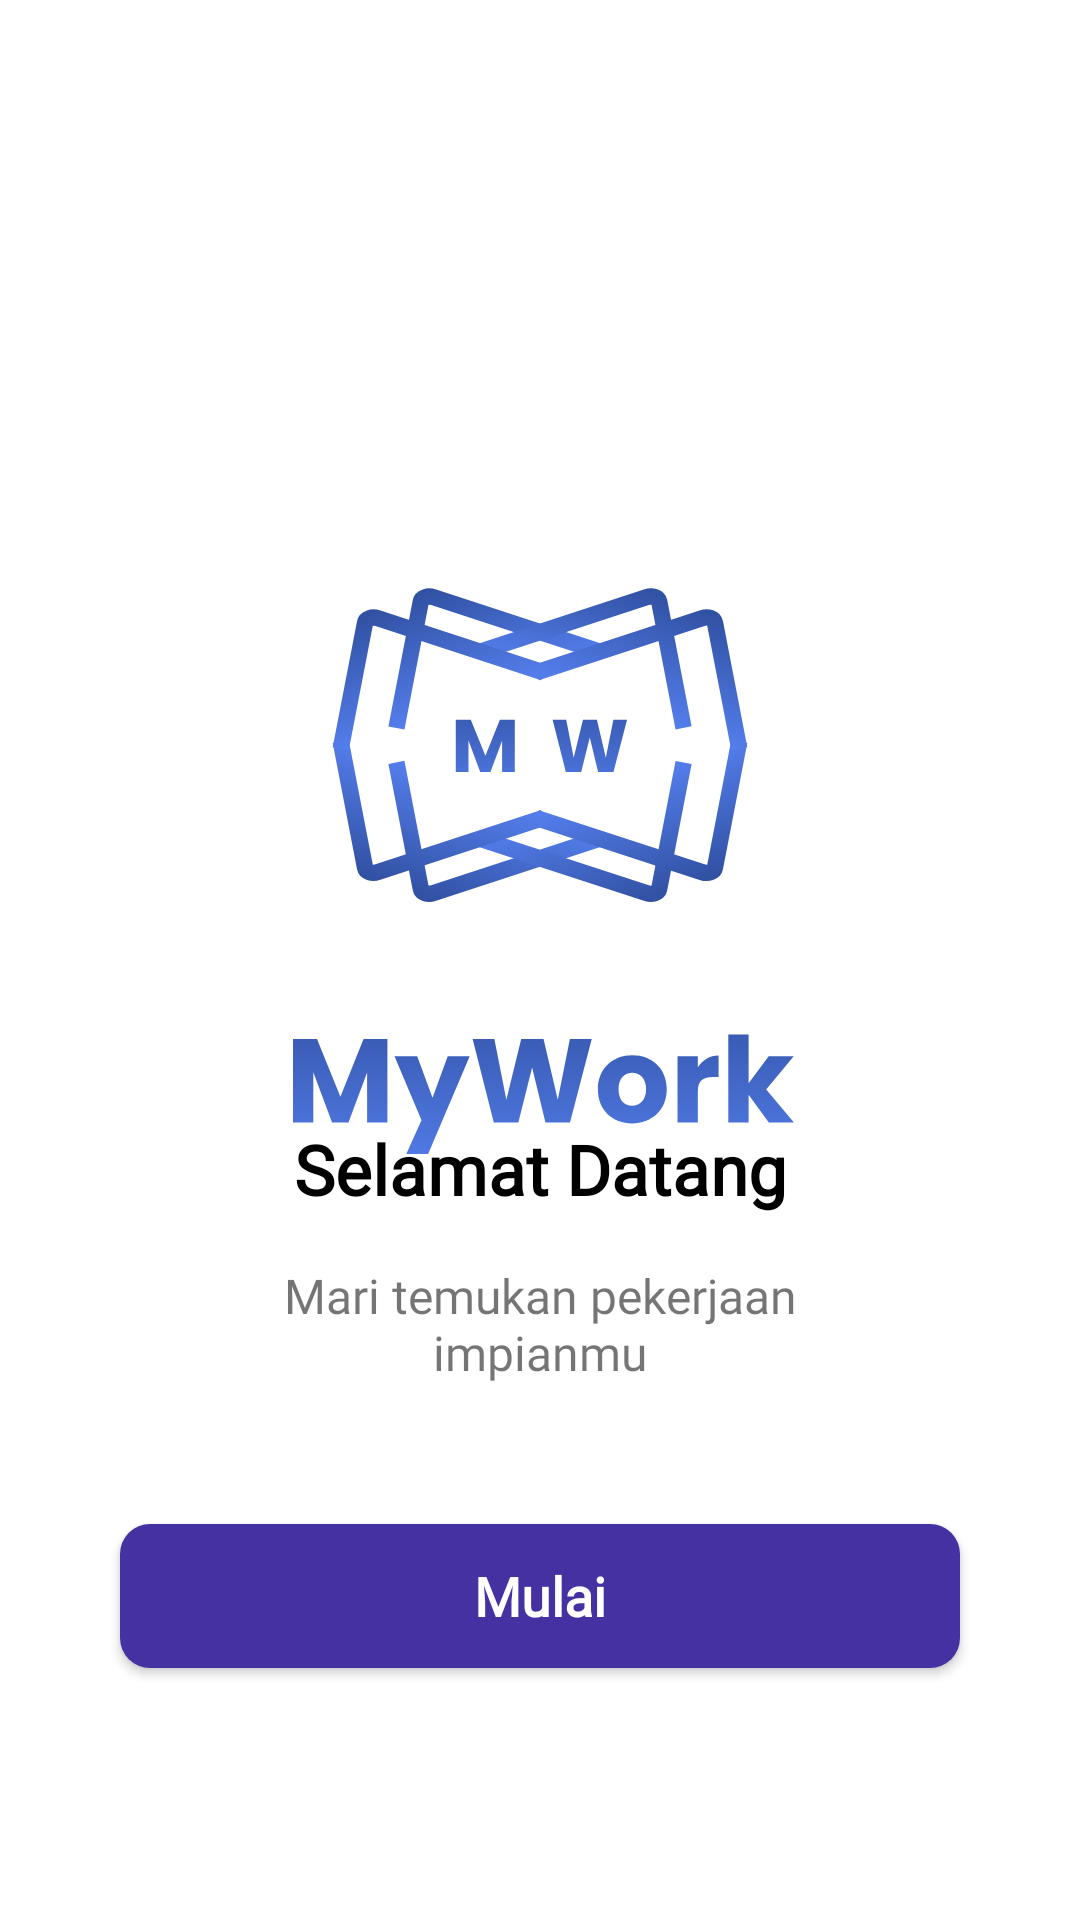

Here is an Android app screen rendered from its layout file. Give the layout XML and the strings, colors and styles it references.
<!-- AndroidManifest.xml: application theme AppTheme -->
<!-- res/layout/activity_mulai.xml -->
<?xml version="1.0" encoding="utf-8"?>
<androidx.constraintlayout.widget.ConstraintLayout xmlns:android="http://schemas.android.com/apk/res/android"
    xmlns:app="http://schemas.android.com/apk/res-auto"
    xmlns:tools="http://schemas.android.com/tools"
    android:layout_width="match_parent"
    android:layout_height="match_parent"
    tools:context=".Intro.MulaiActivity">


    <Button
        android:id="@+id/btnNext"
        android:layout_width="match_parent"
        android:layout_height="wrap_content"
        android:layout_marginStart="40dp"
        android:layout_marginEnd="40dp"
        android:layout_marginBottom="84dp"
        android:background="@drawable/box_ungu"
        android:text="Mulai"
        android:textAllCaps="false"
        android:textColor="@android:color/white"
        android:textSize="18sp"
        android:textStyle="bold"
        app:layout_constraintBottom_toBottomOf="parent"
        app:layout_constraintEnd_toEndOf="parent"
        app:layout_constraintHorizontal_bias="0.5"
        app:layout_constraintStart_toStartOf="parent" />

    <TextView
        android:id="@+id/textView3"
        android:layout_width="175dp"
        android:layout_height="47dp"
        android:layout_marginBottom="40dp"
        android:text="Mari temukan pekerjaan impianmu"
        android:textAlignment="center"
        android:textSize="16sp"
        app:layout_constraintBottom_toTopOf="@+id/btnNext"
        app:layout_constraintEnd_toEndOf="parent"
        app:layout_constraintHorizontal_bias="0.5"
        app:layout_constraintStart_toStartOf="parent" />

    <TextView
        android:id="@+id/textView4"
        android:layout_width="wrap_content"
        android:layout_height="wrap_content"
        android:layout_marginBottom="16dp"
        android:fontFamily="@font/poppins_medium"
        android:text="Selamat Datang"
        android:textColor="#000000"
        android:textSize="23sp"
        android:textStyle="bold"
        app:layout_constraintBottom_toTopOf="@+id/textView3"
        app:layout_constraintEnd_toEndOf="parent"
        app:layout_constraintHorizontal_bias="0.5"
        app:layout_constraintStart_toStartOf="parent" />

    <ImageView
        android:layout_width="224dp"
        android:layout_height="204dp"
        android:layout_marginBottom="64dp"
        app:layout_constraintBottom_toBottomOf="parent"
        app:layout_constraintEnd_toEndOf="parent"
        app:layout_constraintHorizontal_bias="0.5"
        app:layout_constraintStart_toStartOf="parent"
        app:layout_constraintTop_toTopOf="parent"
        app:srcCompat="@drawable/logo" />
</androidx.constraintlayout.widget.ConstraintLayout>
<!-- resources referenced by this layout -->
<resources>
  <!-- drawable box_ungu (drawable) -->
  <?xml version="1.0" encoding="utf-8"?>
  <shape xmlns:android="http://schemas.android.com/apk/res/android" android:shape="rectangle">
  
      <solid android:color="@color/ungu"/>
      <corners android:radius="10dp"/>
  </shape>
  <!-- drawable logo: vector/xml drawable (drawable, 7058 chars, omitted) -->
  <style name="AppTheme" parent="Theme.AppCompat.Light.NoActionBar">
          
          <item name="colorPrimary">@color/colorPrimary</item>
          <item name="colorPrimaryDark">#FFFFFF</item>
          <item name="colorAccent">@color/colorAccent</item>
          <item name="android:statusBarColor">#4631A3</item>
          <item name="android:windowBackground">@android:color/white</item>
          <item name="fontFamily">@font/poppins</item>
          <item name="font">@font/poppins</item>
      </style>
  <color name="ungu">#4631A3</color>
  <color name="colorPrimary">#6200EE</color>
  <color name="colorAccent">#FCD561</color>
</resources>
